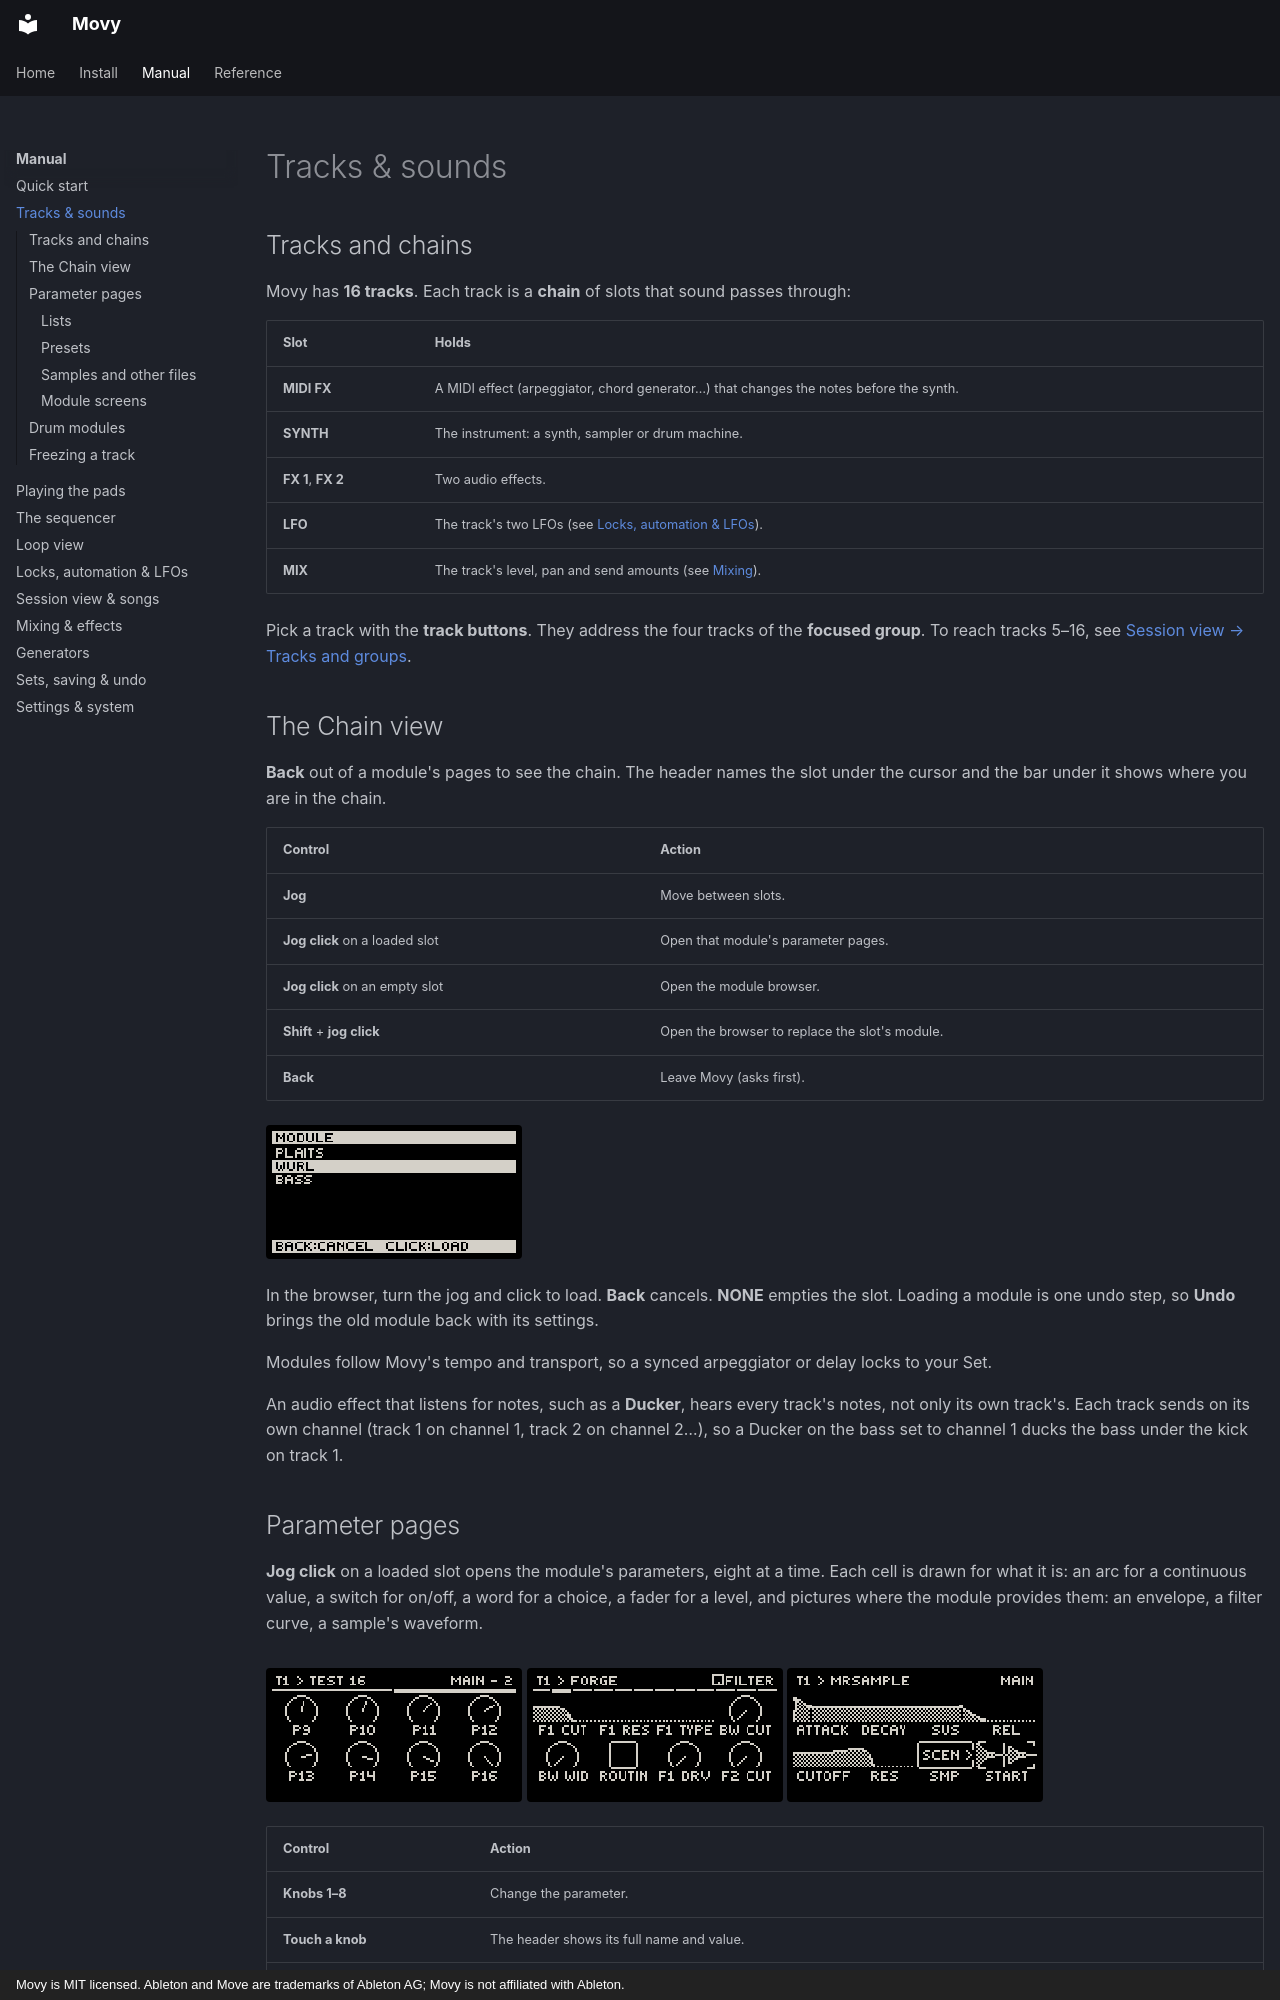

repository: DimaDake/schwung-movy · page: manual/sounds/index.html · generator: mkdocs · copyright: Movy is MIT licensed. Ableton and Move are trademarks of Ableton AG; Movy is not affiliated with Ableton.

# Tracks & sounds

## Tracks and chains

Movy has **16 tracks**. Each track is a **chain** of slots that sound passes through:

| Slot | Holds |
| --- | --- |
| **MIDI FX** | A MIDI effect (arpeggiator, chord generator…) that changes the notes before the synth. |
| **SYNTH** | The instrument: a synth, sampler or drum machine. |
| **FX 1**, **FX 2** | Two audio effects. |
| **LFO** | The track's two LFOs (see [Locks, automation & LFOs](modulation.md#lfos)). |
| **MIX** | The track's level, pan and send amounts (see [Mixing](mixing.md#the-mix-page)). |

Pick a track with the **track buttons**. They address the four tracks of the
**focused group**. To reach tracks 5–16, see
[Session view → Tracks and groups](session.md#tracks-and-groups).

## The Chain view

**Back** out of a module's pages to see the chain. The header names the slot
under the cursor and the bar under it shows where you are in the chain.

| Control | Action |
| --- | --- |
| **Jog** | Move between slots. |
| **Jog click** on a loaded slot | Open that module's parameter pages. |
| **Jog click** on an empty slot | Open the module browser. |
| **Shift** + **jog click** | Open the browser to replace the slot's module. |
| **Back** | Leave Movy (asks first). |

![The module browser](../assets/screens/browse_view.png){ .small }

In the browser, turn the jog and click to load. **Back** cancels. **NONE**
empties the slot. Loading a module is one undo step, so **Undo** brings the old
module back with its settings.

Modules follow Movy's tempo and transport, so a synced arpeggiator or delay locks to your Set.

An audio effect that listens for notes, such as a **Ducker**, hears every
track's notes, not only its own track's. Each track sends on its own channel
(track 1 on channel 1, track 2 on channel 2…), so a Ducker on the bass set to
channel 1 ducks the bass under the kick on track 1.

## Parameter pages

**Jog click** on a loaded slot opens the module's parameters, eight at a time.
Each cell is drawn for what it is: an arc for a continuous value, a switch for
on/off, a word for a choice, a fader for a level, and pictures where the module
provides them: an envelope, a filter curve, a sample's waveform.

<div class="screens" markdown>
![Knobs](../assets/screens/page_body_p2.png){ .small }
![An envelope and a filter curve](../assets/screens/page_config_filter.png){ .small }
![A sample with its start marker](../assets/screens/page_sample.png){ .small }
</div>

| Control | Action |
| --- | --- |
| **Knobs 1–8** | Change the parameter. |
| **Touch a knob** | The header shows its full name and value. |
| **Jog** | Next / previous page. The page bar under the header shows where you are. |
| **Shift** + **jog click** | List the module's sections and jump to one. |

A module that is still loading shows empty cells. Its page appears as soon as
it is ready. Large modules take a few seconds.

### Lists

Turning a list knob (a filter type, a waveform) steps through its options and
shows them in a pop-up. **Click the jog** while touching it to see the whole list as a menu:

![A list opened as a menu](../assets/screens/page_enum_list.png){ .small }
